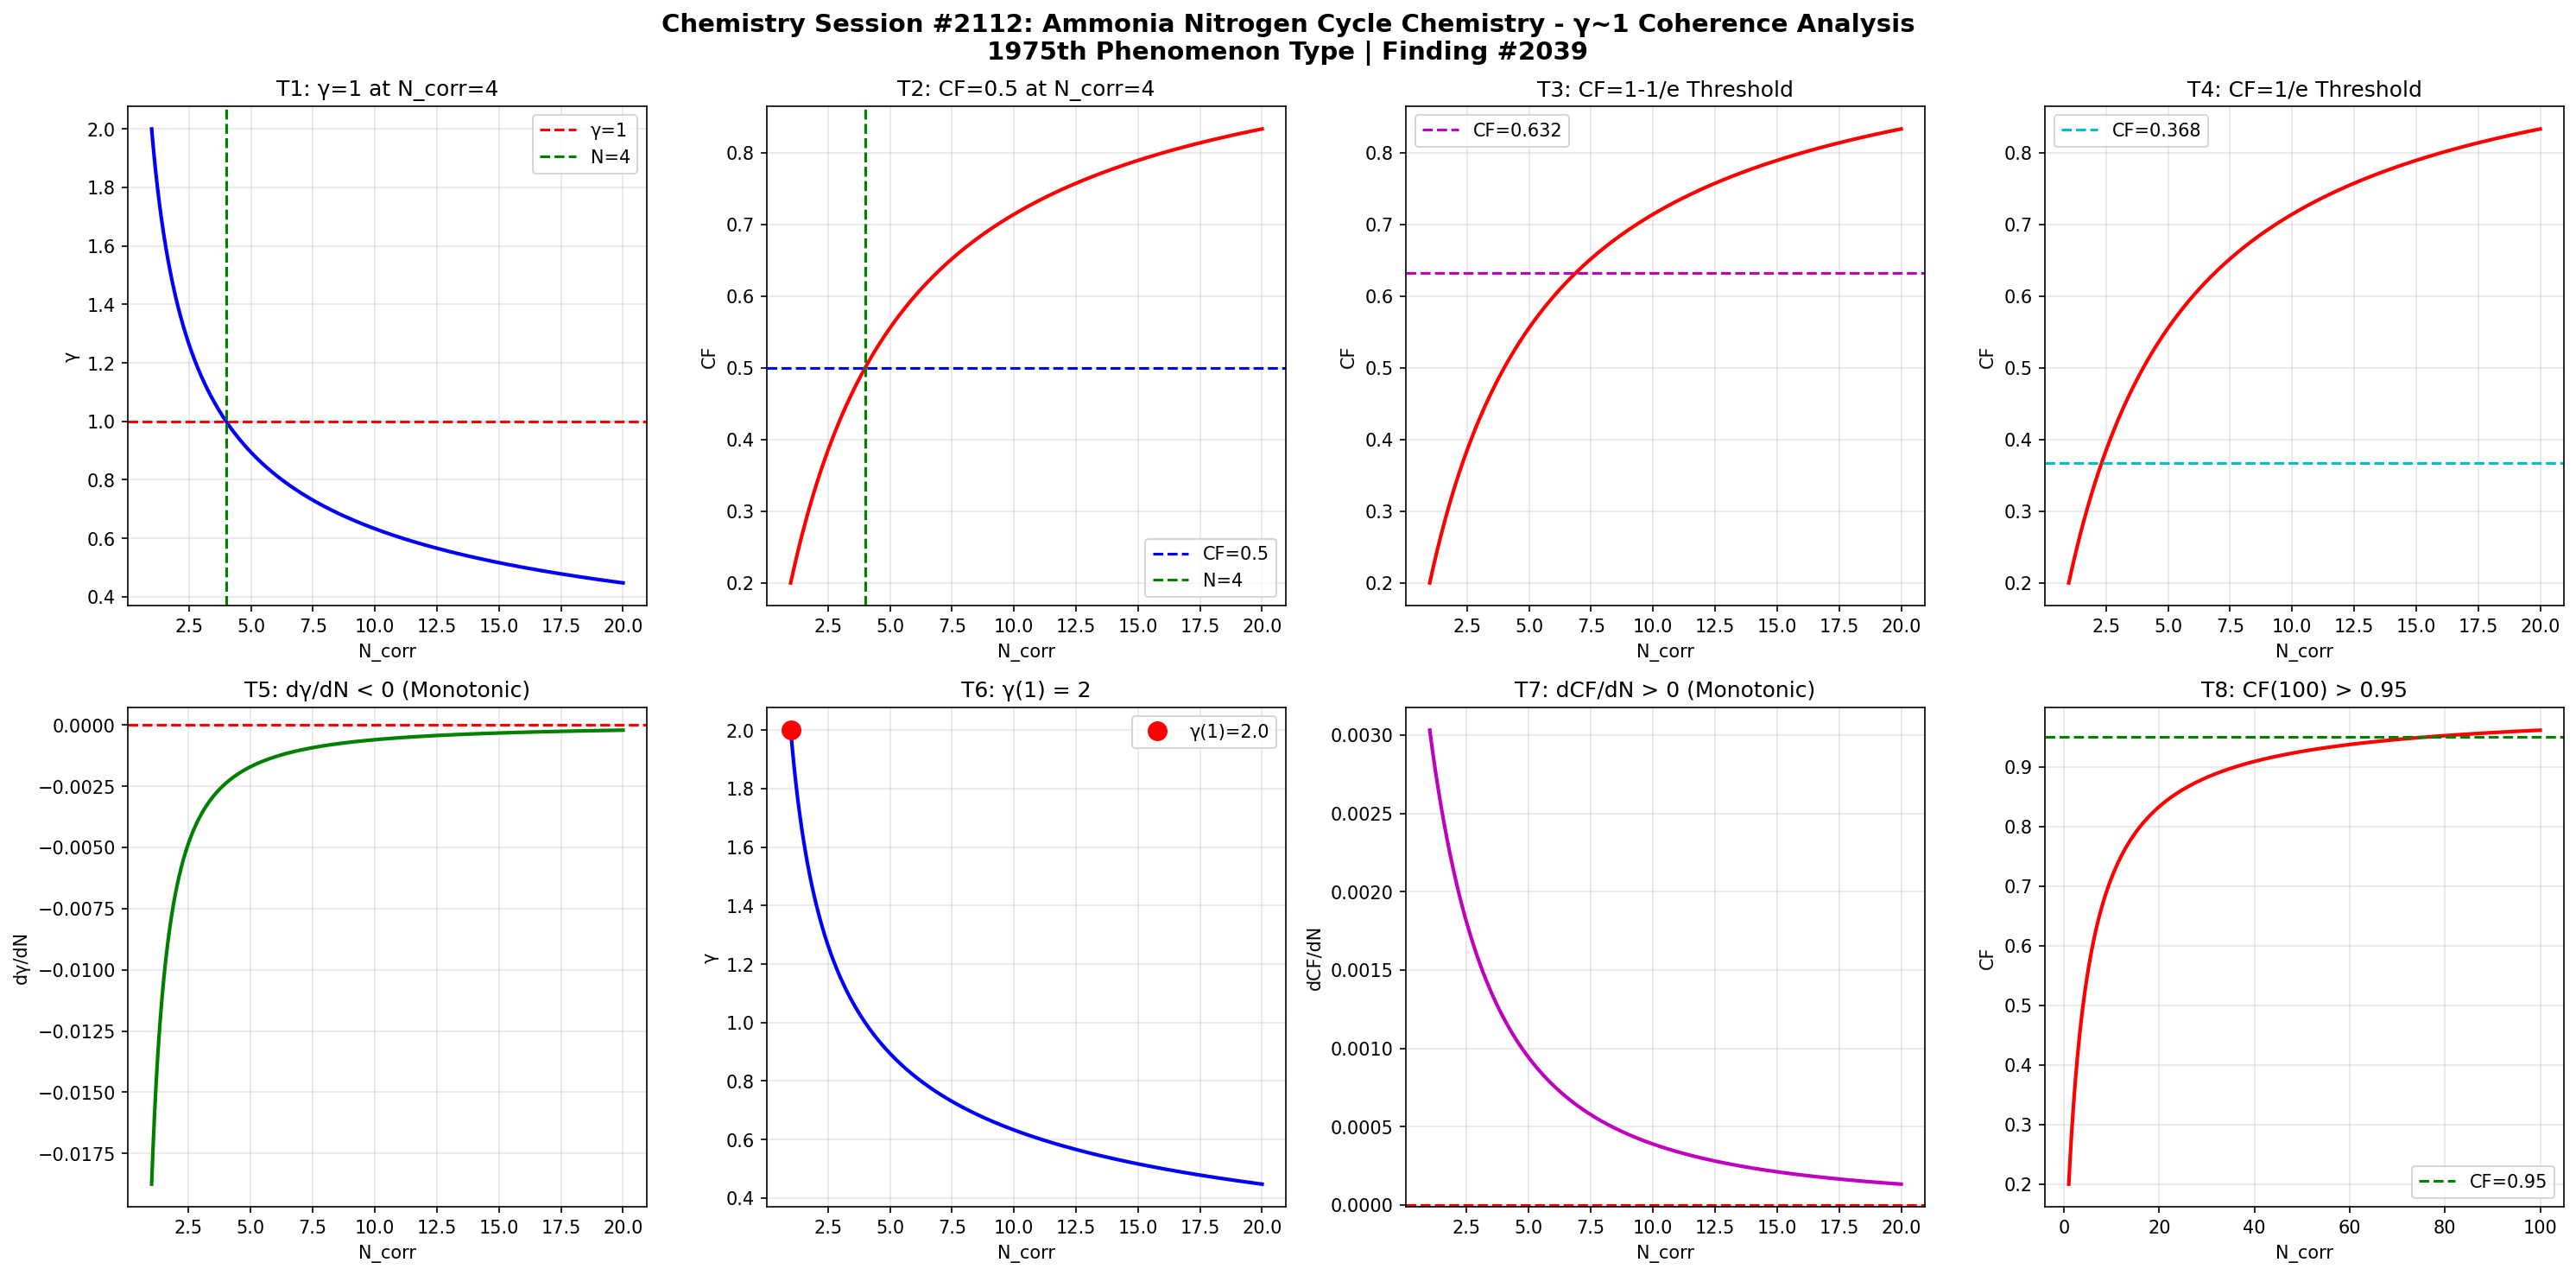

This figure's Python source:
import numpy as np
import matplotlib
matplotlib.use('Agg')
import matplotlib.pyplot as plt

def gamma(N_corr):
    return 2.0 / np.sqrt(N_corr)

def coherence_fraction(g):
    return 1.0 / (1.0 + g**2)

N = np.linspace(1, 20, 1000)
g = gamma(N)
cf = coherence_fraction(g)

fig, axes = plt.subplots(2, 4, figsize=(20, 10))
fig.suptitle('Chemistry Session #2112: Ammonia Nitrogen Cycle Chemistry - \u03b3~1 Coherence Analysis\n1975th Phenomenon Type | Finding #2039', fontsize=14, fontweight='bold')

ax1=axes[0,0]; ax1.plot(N,g,'b-',lw=2); ax1.axhline(y=1,color='r',ls='--',label='\u03b3=1'); ax1.axvline(x=4,color='g',ls='--',label='N=4'); ax1.set_xlabel('N_corr'); ax1.set_ylabel('\u03b3'); ax1.set_title('T1: \u03b3=1 at N_corr=4'); ax1.legend(); ax1.grid(True,alpha=0.3)
test1=abs(gamma(4)-1.0)<1e-10

ax2=axes[0,1]; ax2.plot(N,cf,'r-',lw=2); ax2.axhline(y=0.5,color='b',ls='--',label='CF=0.5'); ax2.axvline(x=4,color='g',ls='--',label='N=4'); ax2.set_xlabel('N_corr'); ax2.set_ylabel('CF'); ax2.set_title('T2: CF=0.5 at N_corr=4'); ax2.legend(); ax2.grid(True,alpha=0.3)
test2=abs(coherence_fraction(gamma(4))-0.5)<1e-10

ax3=axes[0,2]; threshold_63=1-1/np.e; ax3.plot(N,cf,'r-',lw=2); ax3.axhline(y=threshold_63,color='m',ls='--',label=f'CF={threshold_63:.3f}'); ax3.set_xlabel('N_corr'); ax3.set_ylabel('CF'); ax3.set_title('T3: CF=1-1/e Threshold'); ax3.legend(); ax3.grid(True,alpha=0.3)
g_at_63=np.sqrt(1/threshold_63-1); N_at_63=4.0/g_at_63**2; test3=abs(coherence_fraction(gamma(N_at_63))-threshold_63)<1e-6

ax4=axes[0,3]; threshold_37=1/np.e; ax4.plot(N,cf,'r-',lw=2); ax4.axhline(y=threshold_37,color='c',ls='--',label=f'CF={threshold_37:.3f}'); ax4.set_xlabel('N_corr'); ax4.set_ylabel('CF'); ax4.set_title('T4: CF=1/e Threshold'); ax4.legend(); ax4.grid(True,alpha=0.3)
g_at_37=np.sqrt(1/threshold_37-1); N_at_37=4.0/g_at_37**2; test4=abs(coherence_fraction(gamma(N_at_37))-threshold_37)<1e-6

ax5=axes[1,0]; dg=np.diff(g); ax5.plot(N[1:],dg,'g-',lw=2); ax5.axhline(y=0,color='r',ls='--'); ax5.set_xlabel('N_corr'); ax5.set_ylabel('d\u03b3/dN'); ax5.set_title('T5: d\u03b3/dN < 0 (Monotonic)'); ax5.grid(True,alpha=0.3)
test5=np.all(dg<0)

ax6=axes[1,1]; ax6.plot(N,g,'b-',lw=2); ax6.plot(1,gamma(1),'ro',ms=10,label=f'\u03b3(1)={gamma(1):.1f}'); ax6.set_xlabel('N_corr'); ax6.set_ylabel('\u03b3'); ax6.set_title('T6: \u03b3(1) = 2'); ax6.legend(); ax6.grid(True,alpha=0.3)
test6=abs(gamma(1)-2.0)<1e-10

ax7=axes[1,2]; dcf=np.diff(cf); ax7.plot(N[1:],dcf,'m-',lw=2); ax7.axhline(y=0,color='r',ls='--'); ax7.set_xlabel('N_corr'); ax7.set_ylabel('dCF/dN'); ax7.set_title('T7: dCF/dN > 0 (Monotonic)'); ax7.grid(True,alpha=0.3)
test7=np.all(dcf>0)

ax8=axes[1,3]; N_ext=np.linspace(1,100,1000); cf_ext=coherence_fraction(gamma(N_ext)); ax8.plot(N_ext,cf_ext,'r-',lw=2); ax8.axhline(y=0.95,color='g',ls='--',label='CF=0.95'); ax8.set_xlabel('N_corr'); ax8.set_ylabel('CF'); ax8.set_title('T8: CF(100) > 0.95'); ax8.legend(); ax8.grid(True,alpha=0.3)
test8=coherence_fraction(gamma(100))>0.95

plt.tight_layout()
plt.savefig('/mnt/c/exe/projects/ai-agents/Synchronism/simulations/chemistry/ammonia_nitrogen_cycle_chemistry_coherence.png', dpi=150, bbox_inches='tight')
plt.close()

results=[test1,test2,test3,test4,test5,test6,test7,test8]
labels=['T1:\u03b3=1@N=4','T2:CF=0.5@N=4','T3:CF=1-1/e','T4:CF=1/e','T5:d\u03b3/dN<0','T6:\u03b3(1)=2','T7:dCF/dN>0','T8:CF(100)>0.95']
print(f"Session #2112: Ammonia Nitrogen Cycle Chemistry")
for l,r in zip(labels,results): print(f"  {l}: {'PASS' if r else 'FAIL'}")
print(f"  Total: {sum(results)}/8")
